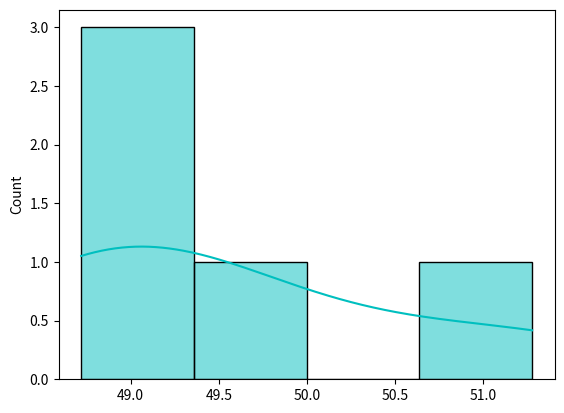

Generate this figure with matplotlib:
import seaborn as sns
import scipy
from scipy.stats import norm
import matplotlib.pyplot as plt
from scipy.stats import binom

# Parameters
mean = 50
sd = 1

# Create a normal distribution
n_data = norm(loc=mean, scale=sd)

# Generate a random sample of size 5
sample1 = n_data.rvs(size=5)
print("\nThe continuous data generated is: ",sample1)

# Compute PDF and CDF values for the sample
pdf_values = n_data.pdf(sample1)
cdf_values = n_data.cdf(sample1)

print("\nThe pdf values of generated data is: ", pdf_values )
print("\nThe cdf values of generated data is: ", cdf_values )

# n=no of trials
# p= probability of success
# pmf=Probability Mass Function
b_data = binom (n=10, p=0.5)
pfs = b_data.pmf(5)
sample2 = b_data.rvs(size=5)
print("\nThe discrete data generated is: ",sample2)
print("\nThe pmf of discrete data generated is: ",pfs)

# Plotting the sample distribution with KDE
sns.histplot(sample1, kde=True, color="c")

# Show the plot
plt.show()
